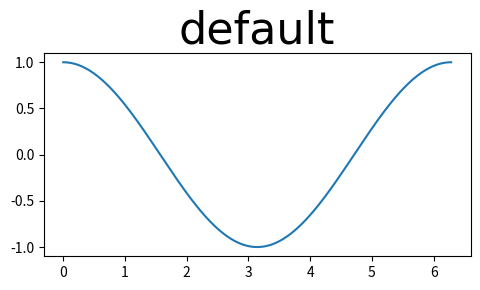

Write Python code to recreate this figure. (Note: this script raises an exception after producing the figure.)
# -----------------------------------------------------------------------------
# Matplotlib cheat sheet
# Released under the BSD License
# -----------------------------------------------------------------------------
import numpy as np
import matplotlib as mpl
import matplotlib.pyplot as plt

for style in ['default'] + plt.style.available:
    with plt.style.context(style):
        fig = plt.figure(figsize=(5,3), dpi=100)
        ax = plt.subplot(1,1,1)
        X = np.linspace(0,2*np.pi, 256)
        Y = np.cos(X)
        ax.plot(X,Y)
        plt.title(style, family="Source Serif Pro", size=32)
        plt.tight_layout()
        plt.savefig("../figures/style-%s.pdf" % style)
        plt.close(fig)
